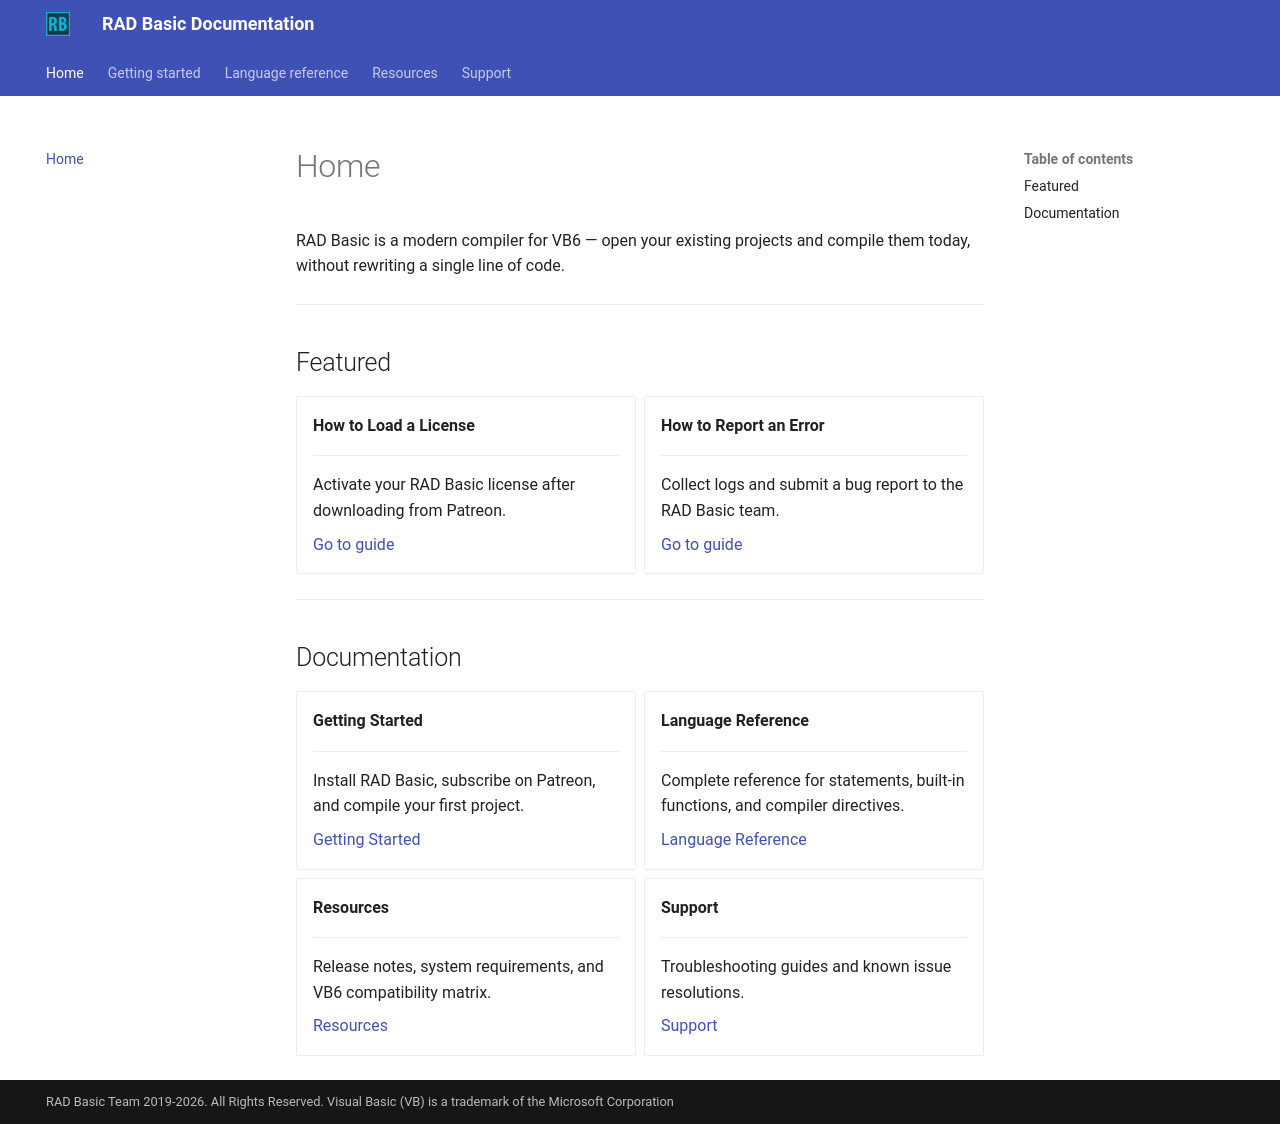

repository: radbasic/radbasic-docs · page: index.html · generator: mkdocs

# Home

RAD Basic is a modern compiler for VB6 — open your existing projects and compile them today, without rewriting a single line of code.

---

## Featured

<div class="grid cards" markdown>

-   **How to Load a License**

    ---

    Activate your RAD Basic license after downloading from Patreon.

    [Go to guide](support/howto-load-license.md)

-   **How to Report an Error**

    ---

    Collect logs and submit a bug report to the RAD Basic team.

    [Go to guide](support/howto-report-an-error.md)

</div>

---

## Documentation

<div class="grid cards" markdown>

-   **Getting Started**

    ---

    Install RAD Basic, subscribe on Patreon, and compile your first project.

    [Getting Started](getting-started/index.md)

-   **Language Reference**

    ---

    Complete reference for statements, built-in functions, and compiler directives.

    [Language Reference](language-reference/index.md)

-   **Resources**

    ---

    Release notes, system requirements, and VB6 compatibility matrix.

    [Resources](resources/index.md)

-   **Support**

    ---

    Troubleshooting guides and known issue resolutions.

    [Support](support/index.md)

</div>
